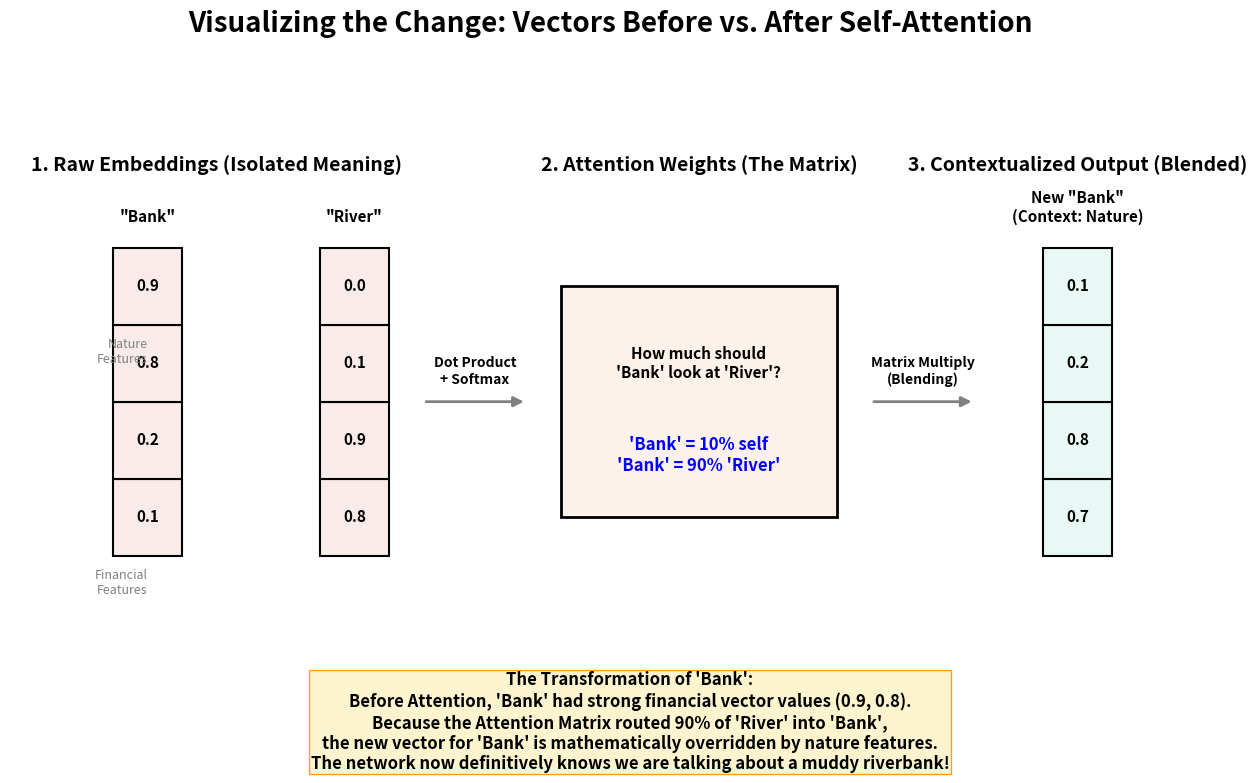

Here is the Python script that generated this plot: (Note: this script raises an exception after producing the figure.)
import matplotlib.pyplot as plt
from matplotlib.patches import Rectangle, FancyArrowPatch
import numpy as np

# --- CONFIGURATION ---
C_RAW = '#f9ebea'      # Light Red for Raw Embeddings
C_WEIGHTS = '#fdf2e9'  # Light Orange for Attention Weights
C_FINAL = '#e8f8f5'    # Light Teal for Contextualized Vectors

def draw_vector(ax, x, y, values, title, color):
    """Draws a vertical vector of squares."""
    ax.text(x + 0.5, y + len(values) + 0.3, title, ha='center', va='bottom', fontsize=11, fontweight='bold')
    for i, val in enumerate(reversed(values)):
        rect = Rectangle((x, y + i), 1, 1, facecolor=color, edgecolor='black', lw=1.5)
        ax.add_patch(rect)
        ax.text(x + 0.5, y + i + 0.5, f"{val:.1f}", ha='center', va='center', fontsize=11, fontweight='bold')

def draw_arrow(ax, start, end, text=None):
    arrow = FancyArrowPatch(start, end, arrowstyle='-|>', mutation_scale=15, color='gray', lw=2)
    ax.add_patch(arrow)
    if text:
        ax.text((start[0]+end[0])/2, (start[1]+end[1])/2 + 0.2, text, ha='center', va='bottom', 
                fontsize=10, fontweight='bold', bbox=dict(facecolor='white', edgecolor='none', alpha=0.9))

# ==========================================
# BEFORE VS. AFTER ATTENTION VISUALIZER
# ==========================================
fig, ax = plt.subplots(figsize=(16, 7))
ax.set_xlim(0, 18)
ax.set_ylim(0, 7)
ax.axis('off')

# --- 1. RAW EMBEDDINGS (BEFORE) ---
ax.text(3, 6, "1. Raw Embeddings (Isolated Meaning)", ha='center', fontsize=14, fontweight='bold')
# "Bank" might have financial features (top) and nature features (bottom)
bank_raw = [0.9, 0.8, 0.2, 0.1] 
# "River" has strong nature features
river_raw = [0.0, 0.1, 0.9, 0.8]

draw_vector(ax, 1.5, 1, bank_raw, '"Bank"', C_RAW)
draw_vector(ax, 4.5, 1, river_raw, '"River"', C_RAW)

ax.text(2, 0.5, "Financial\nFeatures", ha='right', fontsize=9, color='gray')
ax.text(2, 3.5, "Nature\nFeatures", ha='right', fontsize=9, color='gray')

# --- 2. ATTENTION WEIGHTS (THE ROUTING) ---
draw_arrow(ax, (6, 3), (7.5, 3), "Dot Product\n+ Softmax")

ax.text(10, 6, "2. Attention Weights (The Matrix)", ha='center', fontsize=14, fontweight='bold')

# The Attention Matrix Box
rect = Rectangle((8, 1.5), 4, 3, facecolor=C_WEIGHTS, edgecolor='black', lw=2)
ax.add_patch(rect)

# Explicit percentages
ax.text(10, 3.5, "How much should\n'Bank' look at 'River'?", ha='center', va='center', fontsize=11, fontweight='bold')
ax.text(10, 2.3, "'Bank' = 10% self\n'Bank' = 90% 'River'", ha='center', va='center', fontsize=12, fontweight='bold', color='blue')

# --- 3. CONTEXTUALIZED VECTORS (AFTER) ---
draw_arrow(ax, (12.5, 3), (14, 3), "Matrix Multiply\n(Blending)")

ax.text(15.5, 6, "3. Contextualized Output (Blended)", ha='center', fontsize=14, fontweight='bold')

# The Math: New Bank = (0.10 * Bank_Raw) + (0.90 * River_Raw)
# Financial: (0.1 * 0.9) + (0.9 * 0.0) = 0.09
# Nature:    (0.1 * 0.1) + (0.9 * 0.8) = 0.73
bank_contextualized = [0.09, 0.17, 0.83, 0.73]

draw_vector(ax, 15, 1, bank_contextualized, 'New "Bank"\n(Context: Nature)', C_FINAL)

# Explanation Box
explanation = (
    "The Transformation of 'Bank':\n"
    "Before Attention, 'Bank' had strong financial vector values (0.9, 0.8).\n"
    "Because the Attention Matrix routed 90% of 'River' into 'Bank',\n"
    "the new vector for 'Bank' is mathematically overridden by nature features.\n"
    "The network now definitively knows we are talking about a muddy riverbank!"
)
ax.text(9, -0.5, explanation, ha='center', va='top', fontsize=12, fontweight='bold', 
        bbox=dict(facecolor='#fcf3cf', edgecolor='orange', pad=0.8))

plt.suptitle("Visualizing the Change: Vectors Before vs. After Self-Attention", fontsize=20, fontweight='bold', y=1.0)
plt.savefig('assets/vectors_before_after_attention.png', dpi=300, bbox_inches='tight')
plt.close()

print("Generated assets/vectors_before_after_attention.png successfully!")
